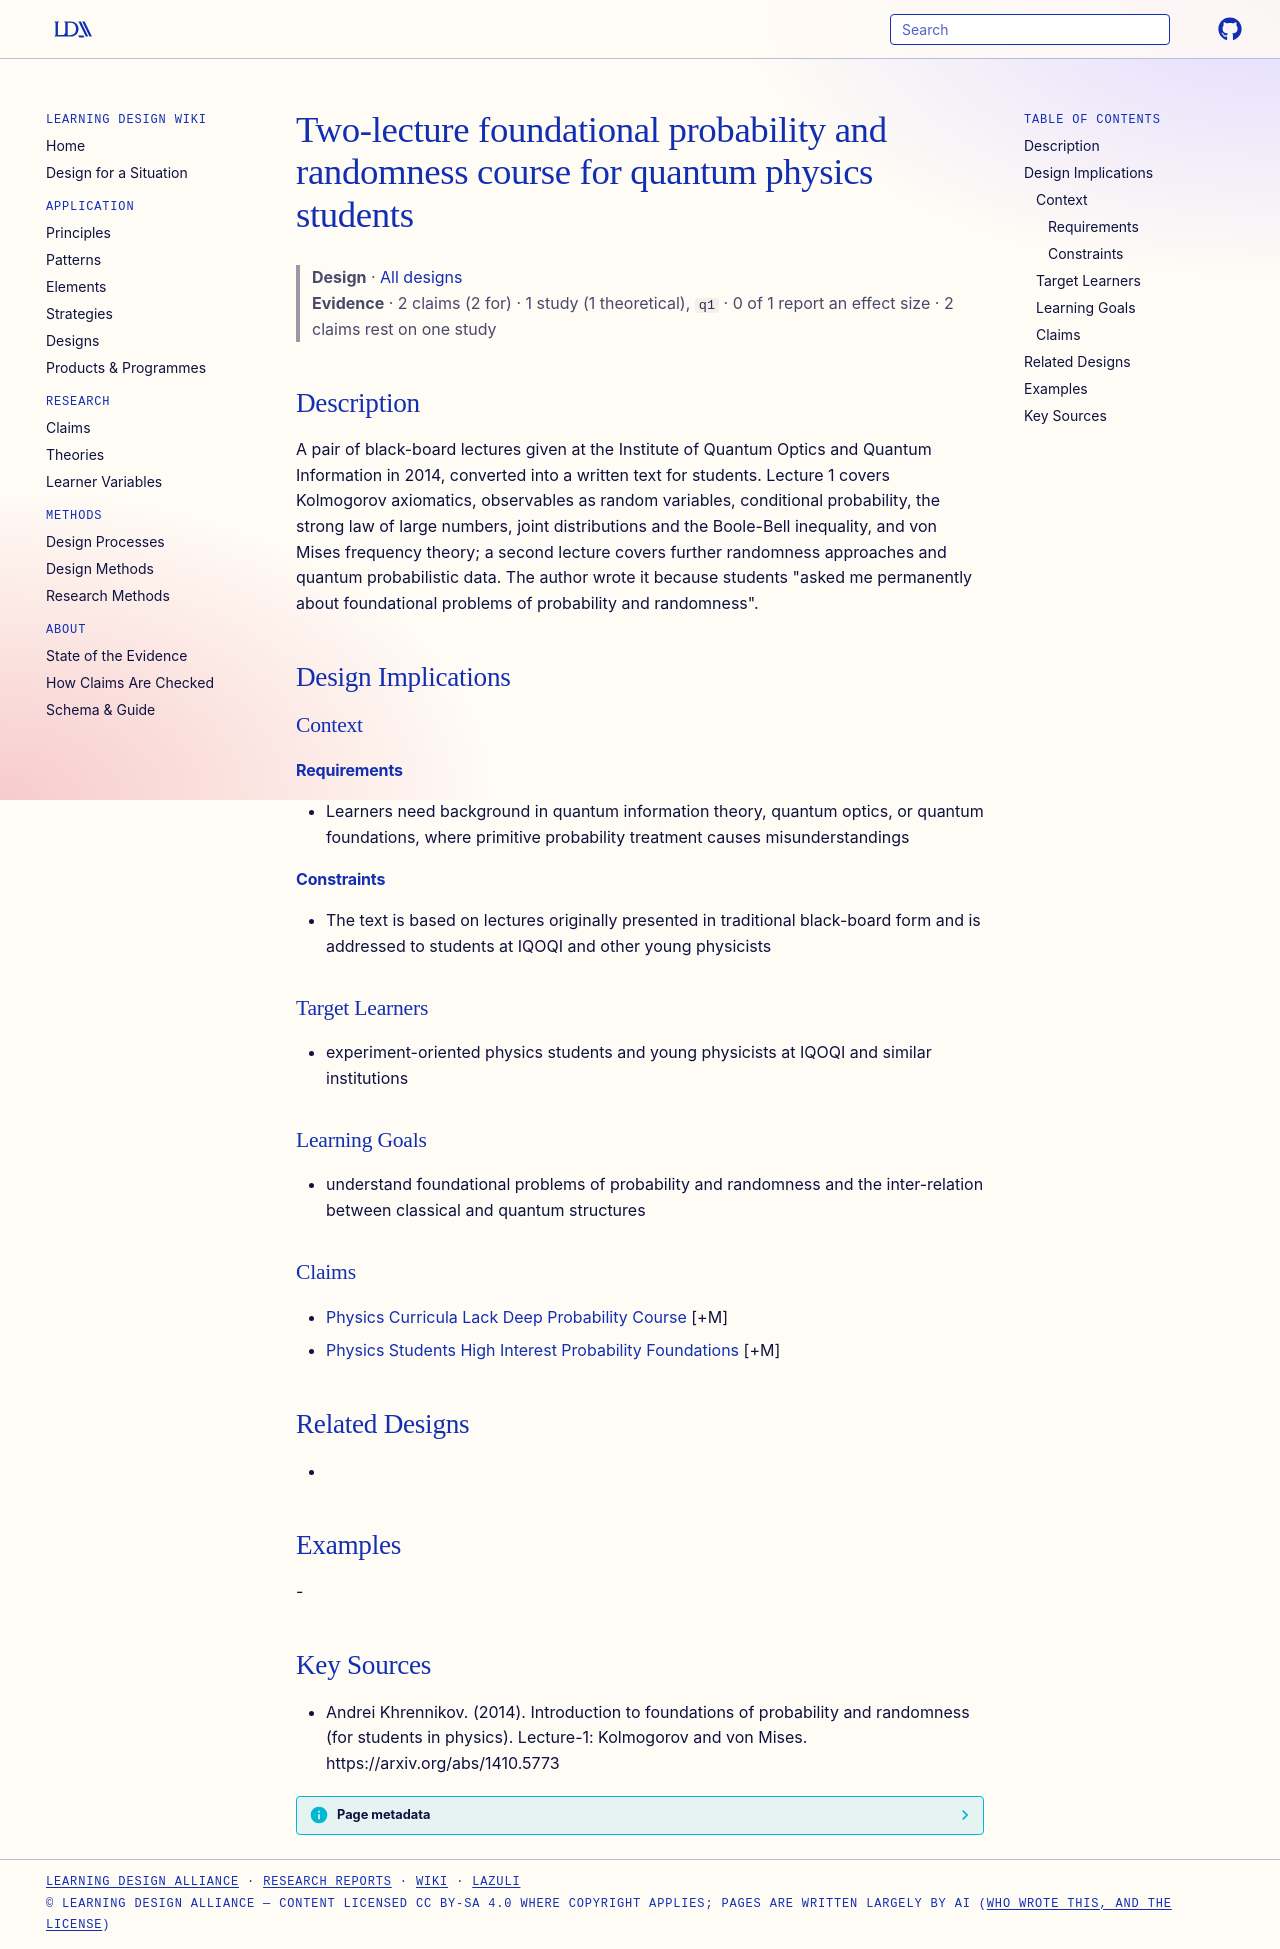

repository: Learning-Design-Alliance/learning-wiki · page: designs/iqoqi-probability-randomness-lectures/index.html · generator: mkdocs

---
type: design
id: iqoqi-probability-randomness-lectures
title: Two-lecture foundational probability and randomness course for quantum physics students
description: A pair of black-board lectures given at the Institute of Quantum Optics and Quantum Information in 2014, converted into a written text for students.
status: review
generated:
  by: "process:settle-candidates"
  at: 2026-11-17
sources:
  - id: andrei-khrennikov-2014
    resource: "https://arxiv.org/abs/1410.5773"
    title: "Andrei Khrennikov. (2014). Introduction to foundations of probability and randomness (for students in physics). Lecture-1: Kolmogorov and von Mises. https://arxiv.org/abs/1410.5773"
    author: Andrei Khrennikov
---

# Two-lecture foundational probability and randomness course for quantum physics students

> **Design** · [All designs](index.md)
> **Evidence** · 2 claims (2 for) · 1 study (1 theoretical), `q1` · 0 of 1 report an effect size · 2 claims rest on one study

## Description
A pair of black-board lectures given at the Institute of Quantum Optics and Quantum Information in 2014, converted into a written text for students. Lecture 1 covers Kolmogorov axiomatics, observables as random variables, conditional probability, the strong law of large numbers, joint distributions and the Boole-Bell inequality, and von Mises frequency theory; a second lecture covers further randomness approaches and quantum probabilistic data. The author wrote it because students "asked me permanently about foundational problems of probability and randomness".

## Design Implications

### Context
#### Requirements
- Learners need background in quantum information theory, quantum optics, or quantum foundations, where primitive probability treatment causes misunderstandings
#### Constraints
- The text is based on lectures originally presented in traditional black-board form and is addressed to students at IQOQI and other young physicists

### Target Learners
- experiment-oriented physics students and young physicists at IQOQI and similar institutions

### Learning Goals
- understand foundational problems of probability and randomness and the inter-relation between classical and quantum structures

### Claims
- [Physics Curricula Lack Deep Probability Course](../claims/physics-curricula-lack-deep-probability-course.md) [+M]
- [Physics Students High Interest Probability Foundations](../claims/physics-students-high-interest-probability-foundations.md) [+M]

## Related Designs
- 

## Examples
-

## Key Sources
- Andrei Khrennikov. (2014). Introduction to foundations of probability and randomness (for students in physics). Lecture-1: Kolmogorov and von Mises. https://arxiv.org/abs/1410.5773
